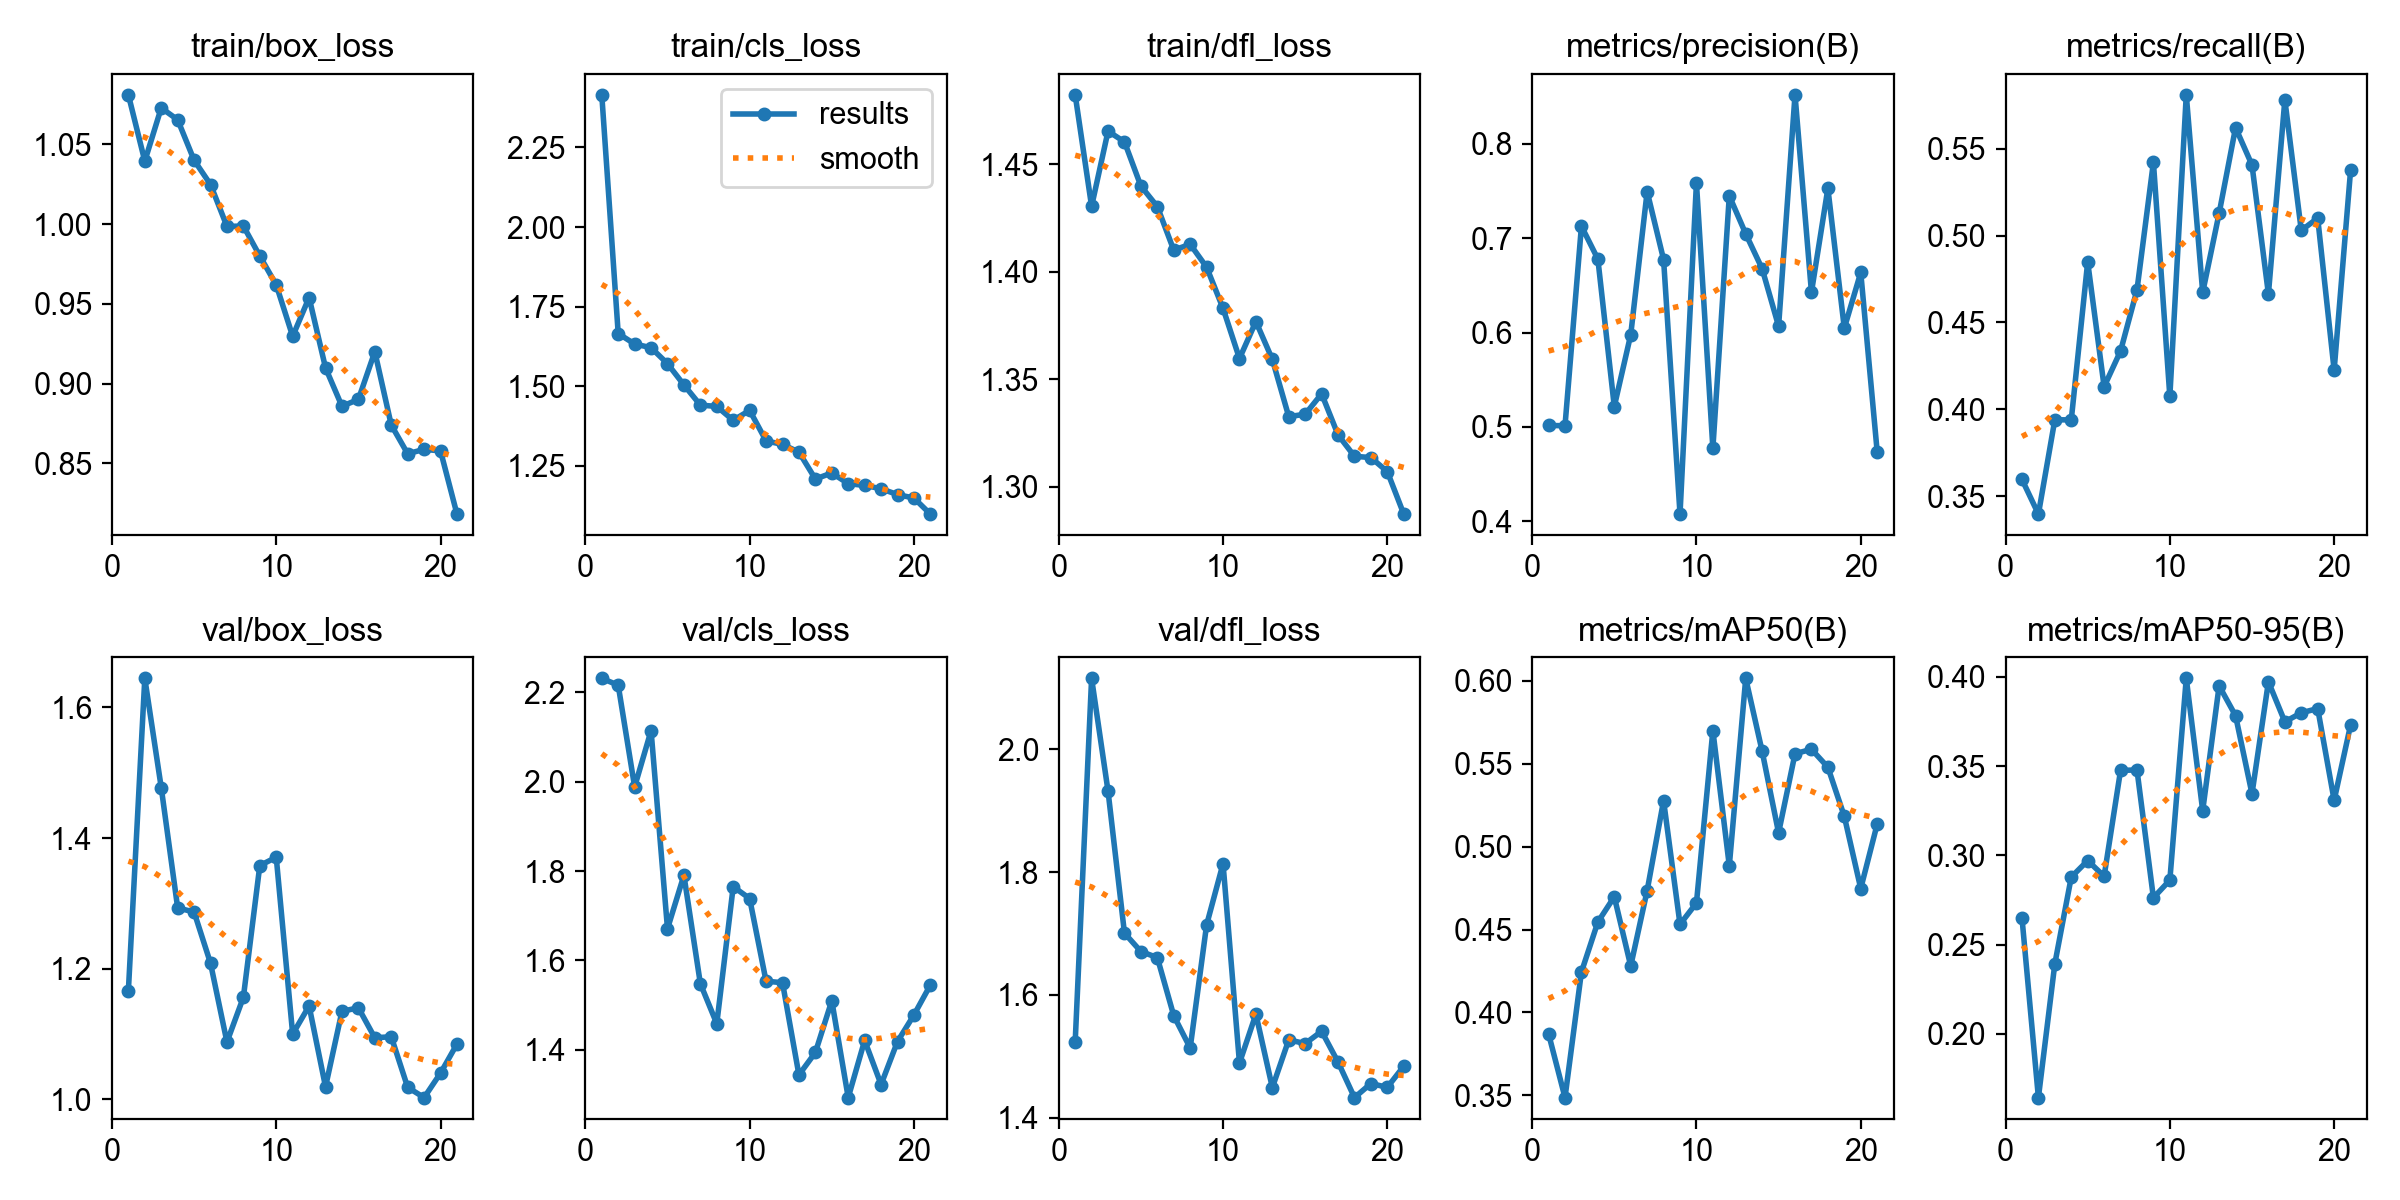

The file beside this chart, header and first rows:
epoch, time, train/box_loss, train/cls_loss, train/dfl_loss, metrics/precision(B), metrics/recall(B), metrics/mAP50(B), metrics/mAP50-95(B), val/box_loss, val/cls_loss, val/dfl_loss, lr/pg0, lr/pg1, lr/pg2
1, 36.39, 1.081, 2.415, 1.482, 0.5016, 0.3596, 0.3871, 0.2651, 1.166, 2.231, 1.523, 0.000301, 0.000301, 0.000301
2, 71.82, 1.039, 1.666, 1.43, 0.5013, 0.3396, 0.3486, 0.1644, 1.645, 2.216, 2.116, 0.000598, 0.000598, 0.000598
3, 107.2, 1.073, 1.633, 1.465, 0.7128, 0.394, 0.4244, 0.2393, 1.477, 1.988, 1.932, 0.0008891, 0.0008891, 0.0008891
4, 141.7, 1.065, 1.621, 1.46, 0.678, 0.3939, 0.4545, 0.2879, 1.293, 2.114, 1.701, 0.000882, 0.000882, 0.000882
5, 176, 1.04, 1.571, 1.44, 0.5217, 0.4849, 0.4698, 0.2971, 1.287, 1.671, 1.671, 0.000873, 0.000873, 0.000873
6, 211.5, 1.025, 1.504, 1.43, 0.5978, 0.413, 0.428, 0.2883, 1.208, 1.791, 1.661, 0.000864, 0.000864, 0.000864
7, 248, 0.9985, 1.441, 1.41, 0.7494, 0.4335, 0.4735, 0.3476, 1.087, 1.548, 1.566, 0.000855, 0.000855, 0.000855
8, 283.9, 0.9988, 1.437, 1.413, 0.6774, 0.4688, 0.5278, 0.3479, 1.156, 1.458, 1.514, 0.000846, 0.000846, 0.000846
9, 319.7, 0.9799, 1.393, 1.402, 0.4077, 0.5423, 0.4531, 0.2763, 1.358, 1.765, 1.714, 0.000837, 0.000837, 0.000837
10, 355.5, 0.9619, 1.425, 1.383, 0.7586, 0.4074, 0.466, 0.2862, 1.371, 1.739, 1.814, 0.000828, 0.000828, 0.000828
11, 391.3, 0.9297, 1.329, 1.36, 0.4774, 0.5812, 0.57, 0.3992, 1.1, 1.553, 1.489, 0.000819, 0.000819, 0.000819
12, 427, 0.9539, 1.318, 1.377, 0.7449, 0.4673, 0.4884, 0.3251, 1.143, 1.55, 1.569, 0.00081, 0.00081, 0.00081
13, 462.9, 0.9099, 1.294, 1.359, 0.7047, 0.5129, 0.6016, 0.395, 1.019, 1.344, 1.449, 0.000801, 0.000801, 0.000801
14, 498.6, 0.8858, 1.209, 1.333, 0.6676, 0.5622, 0.5575, 0.3783, 1.135, 1.394, 1.527, 0.000792, 0.000792, 0.000792
15, 536.2, 0.8901, 1.228, 1.334, 0.6067, 0.5407, 0.5083, 0.3346, 1.14, 1.51, 1.521, 0.000783, 0.000783, 0.000783
16, 572.5, 0.92, 1.195, 1.343, 0.8519, 0.4664, 0.5561, 0.3973, 1.094, 1.293, 1.541, 0.000774, 0.000774, 0.000774
17, 608.8, 0.8741, 1.189, 1.324, 0.6428, 0.5782, 0.5587, 0.3749, 1.096, 1.421, 1.491, 0.000765, 0.000765, 0.000765
18, 644.8, 0.856, 1.179, 1.314, 0.7528, 0.503, 0.5479, 0.3799, 1.018, 1.322, 1.433, 0.000756, 0.000756, 0.000756
19, 680.6, 0.8588, 1.16, 1.314, 0.6047, 0.5101, 0.5183, 0.3823, 1.002, 1.419, 1.456, 0.000747, 0.000747, 0.000747
20, 716.7, 0.8578, 1.149, 1.307, 0.6637, 0.4226, 0.4747, 0.3309, 1.04, 1.478, 1.449, 0.000738, 0.000738, 0.000738
21, 752.6, 0.8183, 1.099, 1.287, 0.4739, 0.5376, 0.5135, 0.373, 1.084, 1.545, 1.484, 0.000729, 0.000729, 0.000729
